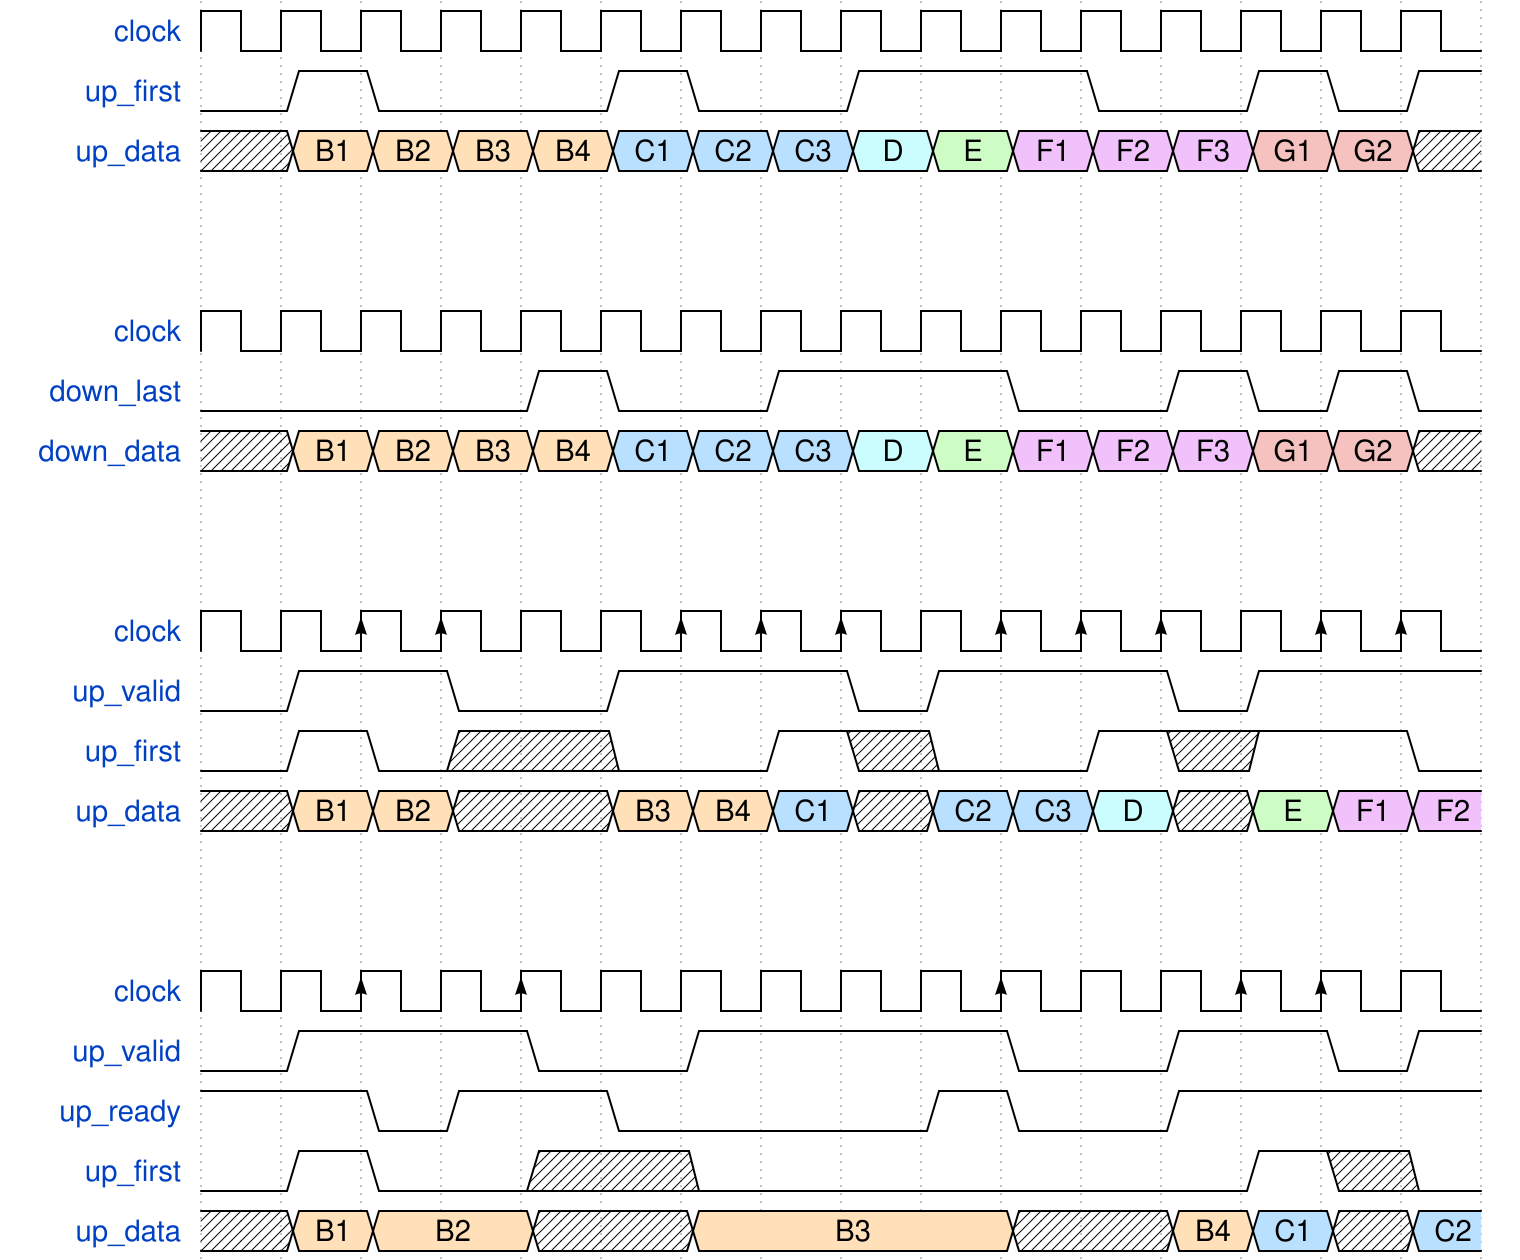

Write the WaveDrom specification (WaveJSON) that draws this timing diagram.

{signal: [
  {name: 'clock',     wave: 'p...............'},
  {name: 'up_first',  wave: '010..10.1..0.101'},
  {name: 'up_data',   wave: 'x44445556788899x', data: "B1 B2 B3 B4 C1 C2 C3 D E F1 F2 F3 G1 G2"},
  {},{},
  {name: 'clock',     wave: 'p...............'},
  {name: 'down_last', wave: '0...10.1..0.1010'},
  {name: 'down_data', wave: 'x44445556788899x', data: "B1 B2 B3 B4 C1 C2 C3 D E F1 F2 F3 G1 G2"},
  {},{},
  {name: 'clock',     wave: 'p.P.p.P..pP..pP.'},
  {name: 'up_valid',  wave: '01.0.1..01..01..'},
  {name: 'up_first',  wave: '010x.0.1x0.1x1.0'},
  {name: 'up_data',   wave: 'x44x.445x556x788', data: "B1 B2 B3 B4 C1 C2 C3 D E F1 F2 F3 G1 G2"},
  {},{},
  {name: 'clock',     wave: 'p.PpPp....Pp.P.p'},
  {name: 'up_valid',  wave: '01..0.1...0.1.01'},
  {name: 'up_ready',  wave: '1.01.0...10.1...'},
  {name: 'up_first',  wave: '010.x.0......1x0'},
  {name: 'up_data',   wave: 'x44.x.4...xx45x5', data: "B1 B2 B3 B4 C1 C2 C3 D E F1 F2 F3 G1 G2"},
  ]
}
